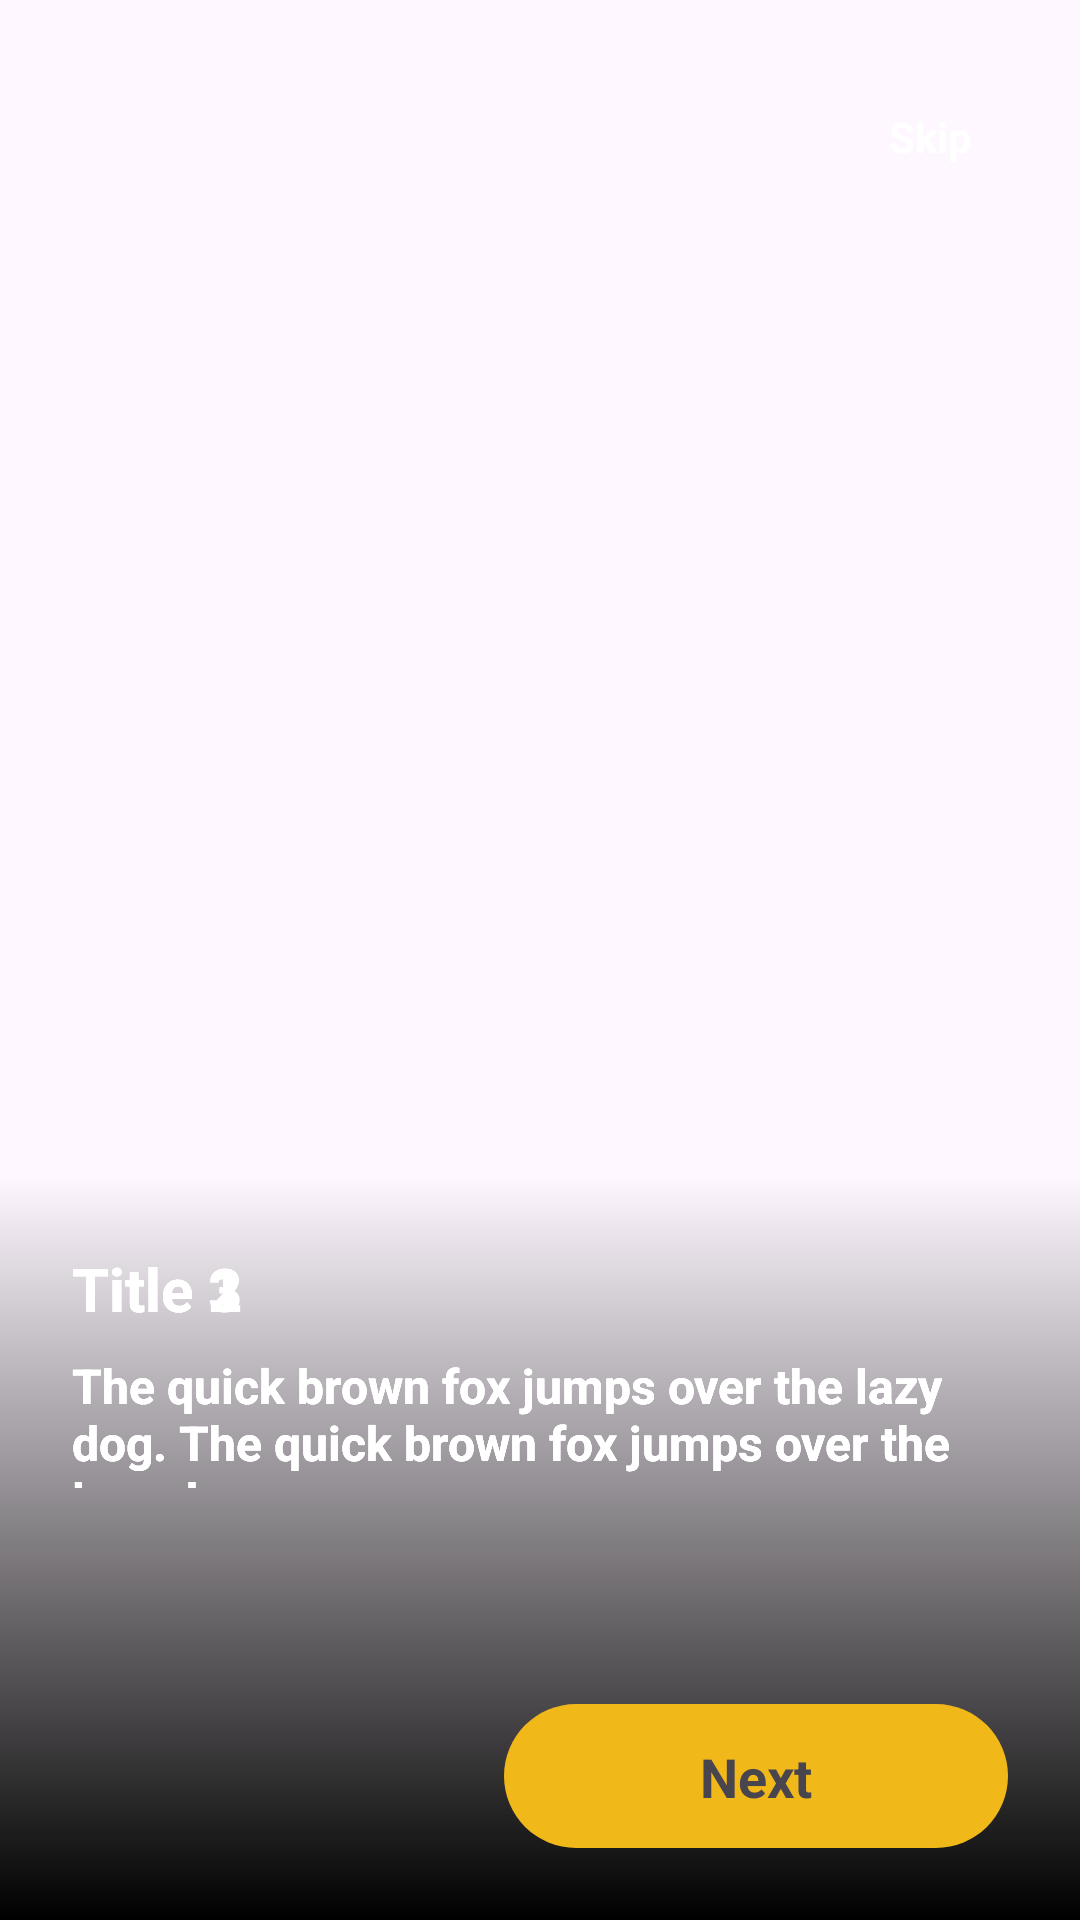

This screen was rendered from an Android layout file. Write that file and the resources it references.
<!-- AndroidManifest.xml: application theme Theme.WSC1401_module1 -->
<!-- res/layout/activity_intro.xml -->
<?xml version="1.0" encoding="utf-8"?>
<androidx.constraintlayout.widget.ConstraintLayout xmlns:android="http://schemas.android.com/apk/res/android"
    xmlns:app="http://schemas.android.com/apk/res-auto"
    xmlns:tools="http://schemas.android.com/tools"
    android:id="@+id/main"
    android:layout_width="match_parent"
    android:layout_height="match_parent"
    tools:context=".IntroActivity">

    <androidx.viewpager2.widget.ViewPager2
        android:id="@+id/pager"
        android:layout_width="match_parent"
        android:layout_height="match_parent" />

    <View
        android:layout_width="match_parent"
        android:layout_height="0dp"
        app:layout_constraintTop_toTopOf="@id/textMotionLayout"
        app:layout_constraintBottom_toBottomOf="parent"
        android:background="@drawable/overlay_gradient"/>

    <androidx.constraintlayout.motion.widget.MotionLayout
        android:id="@+id/nextButtonMotionLayout"
        android:layout_width="168dp"
        android:layout_height="48dp"
        android:layout_margin="24dp"
        android:background="@drawable/button_yellow_background"
        app:layoutDescription="@xml/activity_intro_xml_nextbutton_scene"
        app:layout_constraintBottom_toBottomOf="parent"
        app:layout_constraintRight_toRightOf="parent">

        <TextView
            android:id="@+id/nextButtonText1"
            android:layout_width="wrap_content"
            android:layout_height="wrap_content"
            android:gravity="center"
            android:text="Next"
            android:textSize="18sp"
            android:textStyle="bold"
            app:layout_constraintBottom_toBottomOf="parent"
            app:layout_constraintLeft_toLeftOf="parent"
            app:layout_constraintRight_toRightOf="parent"
            app:layout_constraintTop_toTopOf="parent" />

        <TextView
            android:id="@+id/nextButtonText2"
            android:layout_width="wrap_content"
            android:layout_height="wrap_content"
            android:gravity="center"
            android:text="Get Started"
            android:textSize="18sp"
            android:textStyle="bold"
            app:layout_constraintBottom_toBottomOf="parent"
            app:layout_constraintLeft_toRightOf="parent"
            app:layout_constraintTop_toTopOf="parent" />

    </androidx.constraintlayout.motion.widget.MotionLayout>

    <TextView
        android:id="@+id/skipButton"
        android:layout_width="wrap_content"
        android:layout_height="wrap_content"
        android:layout_margin="16dp"
        android:background="?attr/selectableItemBackground"
        android:clickable="true"
        android:focusable="true"
        android:gravity="center"
        android:padding="20dp"
        android:text="Skip"
        android:textColor="@color/white"
        android:textStyle="bold"
        app:layout_constraintRight_toRightOf="parent"
        app:layout_constraintTop_toTopOf="parent" />

    <androidx.constraintlayout.motion.widget.MotionLayout
        android:id="@+id/textMotionLayout"
        android:layout_width="match_parent"
        android:layout_height="128dp"
        android:layout_marginBottom="48dp"
        app:layoutDescription="@xml/activity_intro_xml_textmotionlayout_scene"
        app:layout_constraintBottom_toTopOf="@id/nextButtonMotionLayout">

        <LinearLayout
            android:id="@+id/textContainer1"
            android:layout_width="match_parent"
            android:layout_height="128dp"
            android:orientation="vertical"
            android:padding="24dp"
            app:layout_constraintBottom_toBottomOf="parent"
            app:layout_constraintTop_toTopOf="parent">

            <TextView
                style="@style/Text.Title"
                android:layout_width="match_parent"
                android:layout_height="wrap_content"
                android:text="Title 1"
                app:layout_constraintTop_toTopOf="parent" />

            <TextView
                style="@style/Text.Medium"
                android:layout_width="match_parent"
                android:layout_height="wrap_content"
                android:layout_marginTop="8dp"
                android:text="@string/long_text" />

        </LinearLayout>

        <LinearLayout
            android:id="@+id/textContainer2"
            android:layout_width="match_parent"
            android:layout_height="128dp"
            android:orientation="vertical"
            android:padding="24dp"
            app:layout_constraintBottom_toBottomOf="parent"
            app:layout_constraintTop_toTopOf="parent">

            <TextView
                style="@style/Text.Title"
                android:layout_width="match_parent"
                android:layout_height="wrap_content"
                android:text="Title 2"
                app:layout_constraintTop_toTopOf="parent" />

            <TextView
                style="@style/Text.Medium"
                android:layout_width="match_parent"
                android:layout_height="wrap_content"
                android:layout_marginTop="8dp"
                android:text="@string/long_text" />

        </LinearLayout>

        <LinearLayout
            android:id="@+id/textContainer3"
            android:layout_width="match_parent"
            android:layout_height="128dp"
            android:orientation="vertical"
            android:padding="24dp"
            app:layout_constraintBottom_toBottomOf="parent"
            app:layout_constraintTop_toTopOf="parent">

            <TextView
                style="@style/Text.Title"
                android:layout_width="match_parent"
                android:layout_height="wrap_content"
                android:text="Title 3"
                app:layout_constraintTop_toTopOf="parent" />

            <TextView
                style="@style/Text.Medium"
                android:layout_width="match_parent"
                android:layout_height="wrap_content"
                android:layout_marginTop="8dp"
                android:text="@string/long_text" />

        </LinearLayout>

    </androidx.constraintlayout.motion.widget.MotionLayout>

    <com.google.android.material.tabs.TabLayout
        app:tabIndicatorHeight="0dp"
        android:layout_margin="24dp"
        app:tabBackground="@drawable/tab_selector"
        android:id="@+id/indicator"
        android:layout_width="wrap_content"
        android:layout_height="wrap_content"
        app:layout_constraintBottom_toBottomOf="parent"
        app:layout_constraintLeft_toLeftOf="parent" />

</androidx.constraintlayout.widget.ConstraintLayout>
<!-- resources referenced by this layout -->
<resources>
  <color name="white">#FFFFFFFF</color>
  <!-- drawable button_yellow_background (drawable) -->
  <?xml version="1.0" encoding="utf-8"?>
  <shape xmlns:android="http://schemas.android.com/apk/res/android">
  
      <corners android:radius="48dp" />
      <solid android:color="@color/primary"/>
  
  </shape>
  <!-- drawable overlay_gradient (drawable) -->
  <?xml version="1.0" encoding="utf-8"?>
  <shape xmlns:android="http://schemas.android.com/apk/res/android">
  
      <gradient
          android:angle="2"
          android:endColor="#000000"
          android:startColor="#00868686" />
  
  </shape>
  <string name="long_text">
          The quick brown fox jumps over the lazy dog. The quick
          brown fox jumps over the lazy dog.
      </string>
  <style name="Text.Medium" parent="Text">
          <item name="android:textColor">@color/white</item>
          <item name="android:textStyle">bold</item>
          <item name="android:textSize">16sp</item>
      </style>
  <style name="Text.Title" parent="Text">
          <item name="android:textColor">@color/white</item>
          <item name="android:textStyle">bold</item>
          <item name="android:textSize">20sp</item>
      </style>
  <style name="Theme.WSC1401_module1" parent="Base.Theme.WSC1401_module1" />
  <color name="primary">#F1B81A</color>
  <style name="Text" parent="Widget.AppCompat.TextView" />
  <style name="Base.Theme.WSC1401_module1" parent="Theme.Material3.DayNight.NoActionBar">
          
          
          <item name="android:windowTranslucentStatus">true</item>
          <item name="android:windowTranslucentNavigation">true</item>
      </style>
</resources>
